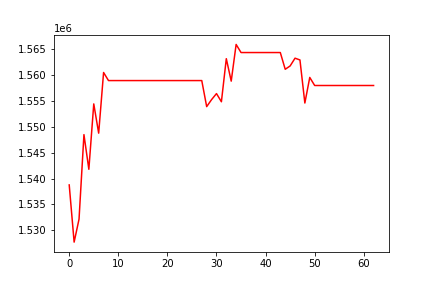

The table this chart was drawn from, first rows:
, 0
0, 1538769
1, 1527714
2, 1532157
3, 1548493
4, 1541790
5, 1554431
6, 1548775
7, 1560503
8, 1558942
9, 1558942
10, 1558942
11, 1558942
12, 1558942
13, 1558942
14, 1558942
15, 1558942
16, 1558942
17, 1558942
18, 1558942
19, 1558942
20, 1558942
21, 1558942
22, 1558942
23, 1558942
24, 1558942
25, 1558942
26, 1558942
27, 1558942
28, 1553906
29, 1555262
30, 1556425
31, 1554846
32, 1563174
33, 1558833
34, 1565926
35, 1564360
36, 1564360
37, 1564360
38, 1564360
39, 1564360
40, 1564360
41, 1564360
42, 1564360
43, 1564360
44, 1561125
45, 1561767
46, 1563270
47, 1562927
48, 1554601
49, 1559548
50, 1557989
51, 1557989
52, 1557989
53, 1557989
54, 1557989
55, 1557989
56, 1557989
57, 1557989
58, 1557989
59, 1557989
... 3 more rows
